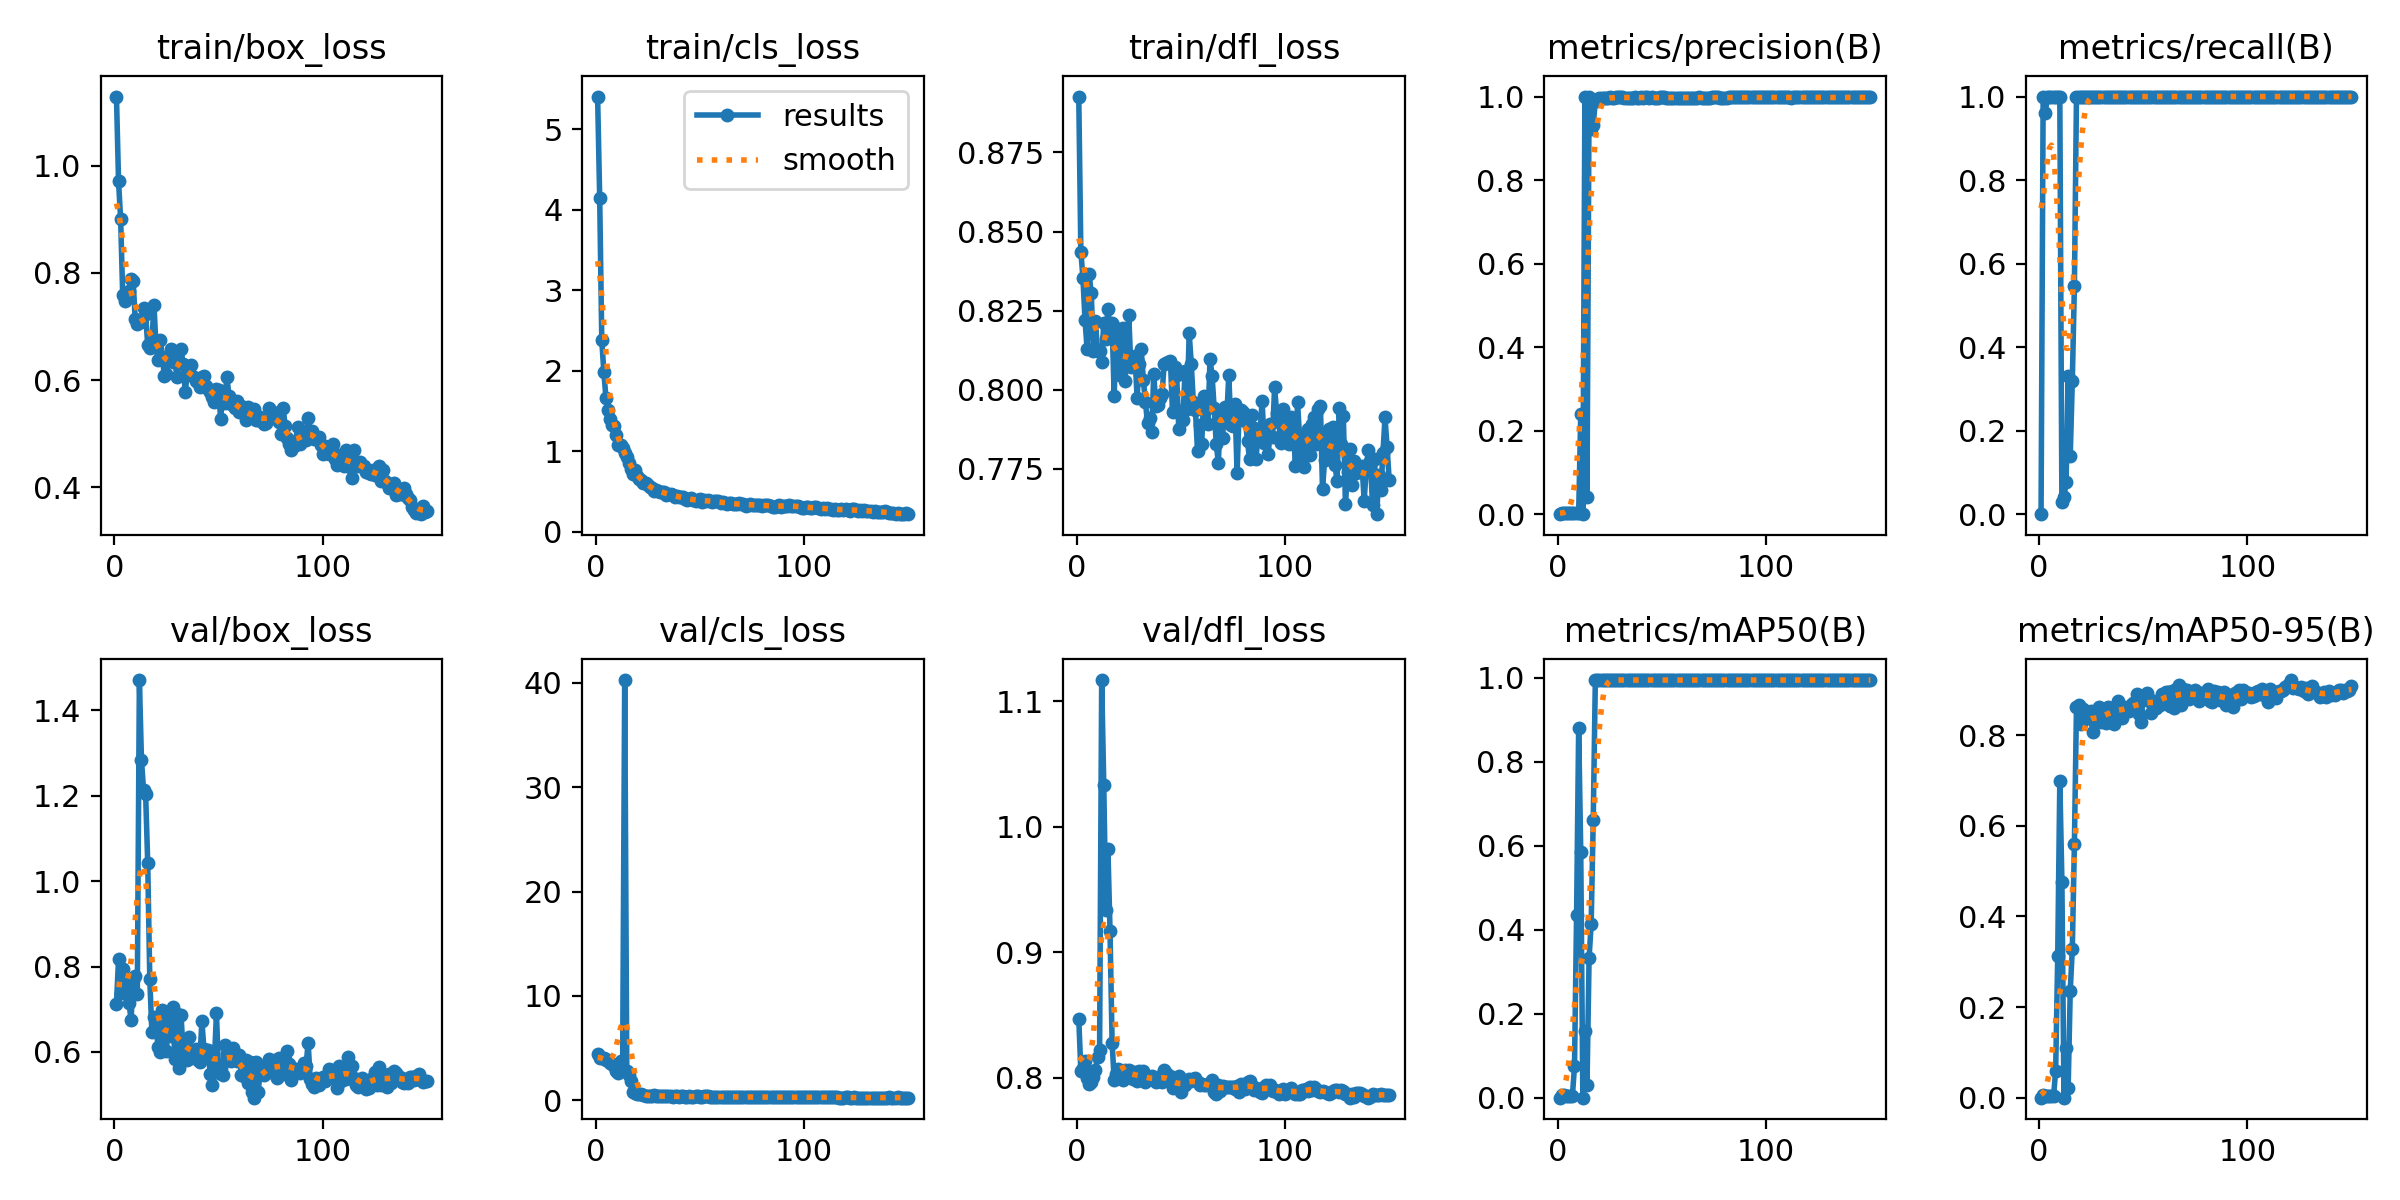

The file beside this chart, header and first rows:
epoch, time, train/box_loss, train/cls_loss, train/dfl_loss, metrics/precision(B), metrics/recall(B), metrics/mAP50(B), metrics/mAP50-95(B), val/box_loss, val/cls_loss, val/dfl_loss, lr/pg0, lr/pg1, lr/pg2
1, 5.597, 1.129, 5.404, 0.8927, 0, 0, 0, 0, 0.7126, 4.464, 0.8471, 0.00012, 0.00012, 0.00012
2, 9.763, 0.9708, 4.142, 0.8437, 0.00333, 1, 0.00734, 0.00527, 0.8181, 4.094, 0.8054, 0.0002583, 0.0002583, 0.0002583
3, 13.92, 0.9005, 2.378, 0.8354, 0.0032, 0.96, 0.00544, 0.00386, 0.7385, 4.052, 0.8074, 0.0003947, 0.0003947, 0.0003947
4, 18.17, 0.7582, 1.98, 0.822, 0.00333, 1, 0.00505, 0.00291, 0.7947, 4.019, 0.8136, 0.0005293, 0.0005293, 0.0005293
5, 22.33, 0.7485, 1.665, 0.8129, 0.00333, 1, 0.00503, 0.00312, 0.7585, 3.893, 0.7996, 0.000662, 0.000662, 0.000662
6, 26.54, 0.7537, 1.518, 0.8365, 0.00333, 1, 0.00448, 0.00321, 0.7402, 3.831, 0.7953, 0.0007929, 0.0007929, 0.0007929
7, 30.68, 0.7664, 1.408, 0.8305, 0.00333, 1, 0.00501, 0.00382, 0.7151, 3.611, 0.7966, 0.000922, 0.000922, 0.000922
8, 34.76, 0.7895, 1.325, 0.8123, 0.00333, 1, 0.07459, 0.05877, 0.6755, 3.469, 0.8004, 0.001049, 0.001049, 0.001049
9, 38.89, 0.785, 1.313, 0.8218, 0.00333, 1, 0.435, 0.3134, 0.7691, 3.257, 0.8062, 0.001175, 0.001175, 0.001175
10, 43, 0.7137, 1.207, 0.8124, 0.00333, 1, 0.8815, 0.6996, 0.7769, 2.778, 0.8166, 0.001298, 0.001298, 0.001298
11, 47.05, 0.7051, 1.08, 0.8123, 0.2388, 0.02866, 0.5851, 0.477, 0.7357, 2.585, 0.8225, 0.00142, 0.00142, 0.00142
12, 51.03, 0.7114, 1.079, 0.8086, 0.0005, 0.04, 0.00031, 0.00015, 1.471, 3.772, 1.117, 0.001539, 0.001539, 0.001539
13, 55.08, 0.7087, 1.039, 0.8212, 1, 0.07648, 0.1579, 0.1099, 1.284, 2.996, 1.033, 0.001657, 0.001657, 0.001657
14, 59.24, 0.7355, 0.9753, 0.8162, 0.04051, 0.331, 0.02942, 0.02028, 1.213, 40.28, 0.9336, 0.001774, 0.001774, 0.001774
15, 63.34, 0.7232, 0.9308, 0.8257, 1, 0.139, 0.3328, 0.2361, 1.204, 2.832, 0.9822, 0.001815, 0.001815, 0.001815
16, 67.46, 0.665, 0.8581, 0.8188, 0.9228, 0.32, 0.4141, 0.3286, 1.043, 2.443, 0.9172, 0.001802, 0.001802, 0.001802
17, 71.49, 0.6602, 0.7791, 0.8212, 0.9317, 0.5466, 0.6626, 0.5601, 0.7701, 1.864, 0.8281, 0.001789, 0.001789, 0.001789
18, 75.56, 0.6719, 0.7244, 0.7981, 0.9905, 1, 0.995, 0.8631, 0.6465, 0.8185, 0.7984, 0.001776, 0.001776, 0.001776
19, 79.68, 0.7405, 0.763, 0.8196, 0.9894, 1, 0.995, 0.8676, 0.6811, 0.7173, 0.8033, 0.001762, 0.001762, 0.001762
20, 83.74, 0.6622, 0.6889, 0.8051, 0.9965, 1, 0.995, 0.8258, 0.6555, 0.5659, 0.8073, 0.001749, 0.001749, 0.001749
21, 87.87, 0.6378, 0.658, 0.8046, 0.9958, 1, 0.995, 0.8571, 0.6124, 0.597, 0.7996, 0.001736, 0.001736, 0.001736
22, 91.86, 0.6748, 0.6426, 0.8195, 0.9969, 1, 0.995, 0.8393, 0.6, 0.5696, 0.798, 0.001723, 0.001723, 0.001723
23, 96, 0.6435, 0.611, 0.8027, 0.9967, 1, 0.995, 0.8505, 0.6989, 0.4953, 0.8061, 0.00171, 0.00171, 0.00171
24, 100, 0.6078, 0.6068, 0.8083, 0.9967, 1, 0.995, 0.8374, 0.6617, 0.4402, 0.8056, 0.001696, 0.001696, 0.001696
25, 103.9, 0.6108, 0.5775, 0.8236, 0.9978, 1, 0.995, 0.8545, 0.603, 0.4153, 0.8063, 0.001683, 0.001683, 0.001683
26, 107.9, 0.6427, 0.5599, 0.8074, 0.9976, 1, 0.995, 0.8076, 0.6833, 0.4544, 0.8037, 0.00167, 0.00167, 0.00167
27, 112, 0.6586, 0.5433, 0.8101, 0.9974, 1, 0.995, 0.8278, 0.6383, 0.4193, 0.7994, 0.001657, 0.001657, 0.001657
28, 116, 0.6335, 0.5089, 0.8108, 0.9979, 1, 0.995, 0.8335, 0.7057, 0.4671, 0.8048, 0.001644, 0.001644, 0.001644
29, 120, 0.6387, 0.5193, 0.7975, 0.9978, 1, 0.995, 0.8618, 0.5836, 0.4023, 0.7971, 0.00163, 0.00163, 0.00163
30, 124.1, 0.6063, 0.5032, 0.8082, 0.9977, 1, 0.995, 0.8297, 0.6882, 0.4249, 0.8053, 0.001617, 0.001617, 0.001617
31, 128, 0.6347, 0.4925, 0.8127, 0.9979, 1, 0.995, 0.8508, 0.5636, 0.3755, 0.801, 0.001604, 0.001604, 0.001604
32, 132, 0.6581, 0.495, 0.8032, 0.9977, 1, 0.995, 0.8273, 0.6872, 0.4566, 0.8057, 0.001591, 0.001591, 0.001591
33, 136, 0.6297, 0.4987, 0.7961, 0.9977, 1, 0.995, 0.8622, 0.5959, 0.3976, 0.7965, 0.001578, 0.001578, 0.001578
34, 140.1, 0.5788, 0.4645, 0.7895, 0.9975, 1, 0.995, 0.8497, 0.6103, 0.3855, 0.7995, 0.001564, 0.001564, 0.001564
35, 144.2, 0.6114, 0.4676, 0.7911, 0.9976, 1, 0.995, 0.86, 0.5801, 0.374, 0.7992, 0.001551, 0.001551, 0.001551
36, 148.2, 0.623, 0.467, 0.7867, 0.9976, 1, 0.995, 0.8247, 0.6356, 0.4001, 0.8011, 0.001538, 0.001538, 0.001538
37, 152.2, 0.6283, 0.4579, 0.8051, 0.9977, 1, 0.995, 0.8626, 0.5856, 0.3677, 0.7979, 0.001525, 0.001525, 0.001525
38, 156.2, 0.6057, 0.4355, 0.795, 0.9976, 1, 0.995, 0.8756, 0.5957, 0.3947, 0.7967, 0.001512, 0.001512, 0.001512
39, 160.2, 0.5984, 0.4407, 0.7951, 0.9976, 1, 0.995, 0.8677, 0.6061, 0.378, 0.8007, 0.001498, 0.001498, 0.001498
40, 164.2, 0.5968, 0.4394, 0.7975, 0.9977, 1, 0.995, 0.8388, 0.5811, 0.352, 0.7987, 0.001485, 0.001485, 0.001485
41, 168.3, 0.587, 0.4284, 0.7988, 0.9976, 1, 0.995, 0.8523, 0.5765, 0.3686, 0.797, 0.001472, 0.001472, 0.001472
42, 172.4, 0.6068, 0.4378, 0.8083, 0.9978, 1, 0.995, 0.8557, 0.6724, 0.4031, 0.8062, 0.001459, 0.001459, 0.001459
43, 176.4, 0.6074, 0.4129, 0.8084, 0.9978, 1, 0.995, 0.8529, 0.6058, 0.3363, 0.804, 0.001446, 0.001446, 0.001446
44, 180.5, 0.5896, 0.3975, 0.8087, 0.9977, 1, 0.995, 0.8673, 0.5981, 0.3557, 0.8, 0.001432, 0.001432, 0.001432
45, 184.6, 0.5843, 0.4076, 0.8092, 0.9978, 1, 0.995, 0.8708, 0.6051, 0.3734, 0.8017, 0.001419, 0.001419, 0.001419
46, 188.6, 0.5785, 0.4163, 0.7929, 0.9977, 1, 0.995, 0.8736, 0.5489, 0.3441, 0.792, 0.001406, 0.001406, 0.001406
47, 192.6, 0.5688, 0.3911, 0.8072, 0.9963, 1, 0.995, 0.8916, 0.5215, 0.3384, 0.7925, 0.001393, 0.001393, 0.001393
48, 196.8, 0.5589, 0.3879, 0.8046, 0.9967, 1, 0.995, 0.8469, 0.5787, 0.3725, 0.7944, 0.00138, 0.00138, 0.00138
49, 200.8, 0.5841, 0.4011, 0.7875, 0.9978, 1, 0.995, 0.8301, 0.6901, 0.3707, 0.8012, 0.001366, 0.001366, 0.001366
50, 204.8, 0.5814, 0.4032, 0.7934, 0.9978, 1, 0.995, 0.8854, 0.5515, 0.3567, 0.7889, 0.001353, 0.001353, 0.001353
51, 208.9, 0.5279, 0.3721, 0.7904, 0.9978, 1, 0.995, 0.8886, 0.5621, 0.3613, 0.7941, 0.00134, 0.00134, 0.00134
52, 212.9, 0.5729, 0.3933, 0.8059, 0.9977, 1, 0.995, 0.8929, 0.547, 0.3724, 0.7946, 0.001327, 0.001327, 0.001327
53, 217, 0.5582, 0.3847, 0.794, 0.997, 1, 0.995, 0.8765, 0.6167, 0.3758, 0.7975, 0.001314, 0.001314, 0.001314
54, 221.1, 0.6061, 0.3931, 0.8179, 0.9976, 1, 0.995, 0.8492, 0.5957, 0.3759, 0.799, 0.0013, 0.0013, 0.0013
55, 225.1, 0.571, 0.3887, 0.8083, 0.9977, 1, 0.995, 0.8746, 0.5814, 0.3347, 0.7977, 0.001287, 0.001287, 0.001287
56, 229.3, 0.5562, 0.3728, 0.7961, 0.9977, 1, 0.995, 0.8606, 0.579, 0.3475, 0.7987, 0.001274, 0.001274, 0.001274
57, 233.4, 0.5528, 0.3803, 0.7937, 0.9977, 1, 0.995, 0.8724, 0.609, 0.3468, 0.8, 0.001261, 0.001261, 0.001261
58, 237.3, 0.5483, 0.3784, 0.7807, 0.9975, 1, 0.995, 0.8674, 0.5949, 0.3658, 0.7967, 0.001248, 0.001248, 0.001248
59, 241.5, 0.5612, 0.3834, 0.7889, 0.9977, 1, 0.995, 0.8903, 0.5794, 0.3563, 0.7939, 0.001234, 0.001234, 0.001234
60, 245.5, 0.5401, 0.3628, 0.7829, 0.9976, 1, 0.995, 0.8895, 0.5919, 0.3529, 0.7954, 0.001221, 0.001221, 0.001221
... 90 more rows
